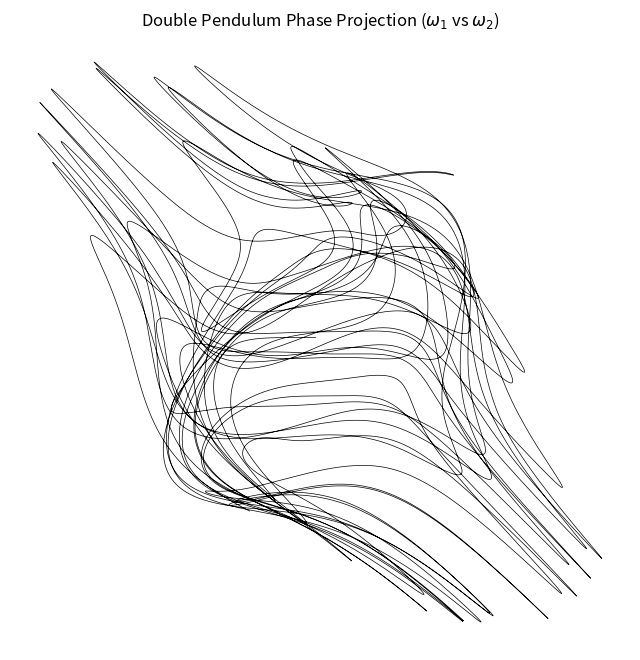

Reproduce this figure in Python.
import numpy as np
from scipy.integrate import solve_ivp
import matplotlib.pyplot as plt

# Constants
G = 9.81
L1, L2 = 1.0, 1.0
M1, M2 = 1.0, 1.0

def equations(t, y):
    th1, w1, th2, w2 = y
    
    # Mass matrix and force vector for double pendulum
    # (Derived from Euler-Lagrange equations)
    delta = th2 - th1
    den1 = (M1 + M2) * L1 - M2 * L1 * np.cos(delta) * np.cos(delta)
    
    dth1 = w1
    dw1 = (M2 * L1 * w1**2 * np.sin(delta) * np.cos(delta) +
           M2 * G * np.sin(th2) * np.cos(delta) +
           M2 * L2 * w2**2 * np.sin(delta) -
           (M1 + M2) * G * np.sin(th1)) / den1

    dth2 = w2
    dw2 = (-M2 * L2 * w2**2 * np.sin(delta) * np.cos(delta) +
           (M1 + M2) * (G * np.sin(th1) * np.cos(delta) - 
           L1 * w1**2 * np.sin(delta) - G * np.sin(th2))) / (L2 / L1 * den1)
    
    return [dth1, dw1, dth2, dw2]

# Integrate
y0 = [np.pi/2, 0, np.pi/2, 0] # Initial angles and velocities
t_span = (0, 50)
t_eval = np.linspace(0, 50, 10000)
sol = solve_ivp(equations, t_span, y0, t_eval=t_eval)

# Plotting the "Phase Projection"
plt.figure(figsize=(8, 8))
plt.plot(sol.y[1], sol.y[3], lw=0.5, color='black') # w1 vs w2
plt.title("Double Pendulum Phase Projection ($\omega_1$ vs $\omega_2$)")
plt.xlabel("$\omega_1$")
plt.ylabel("$\omega_2$")
plt.axis('off')
plt.show()
